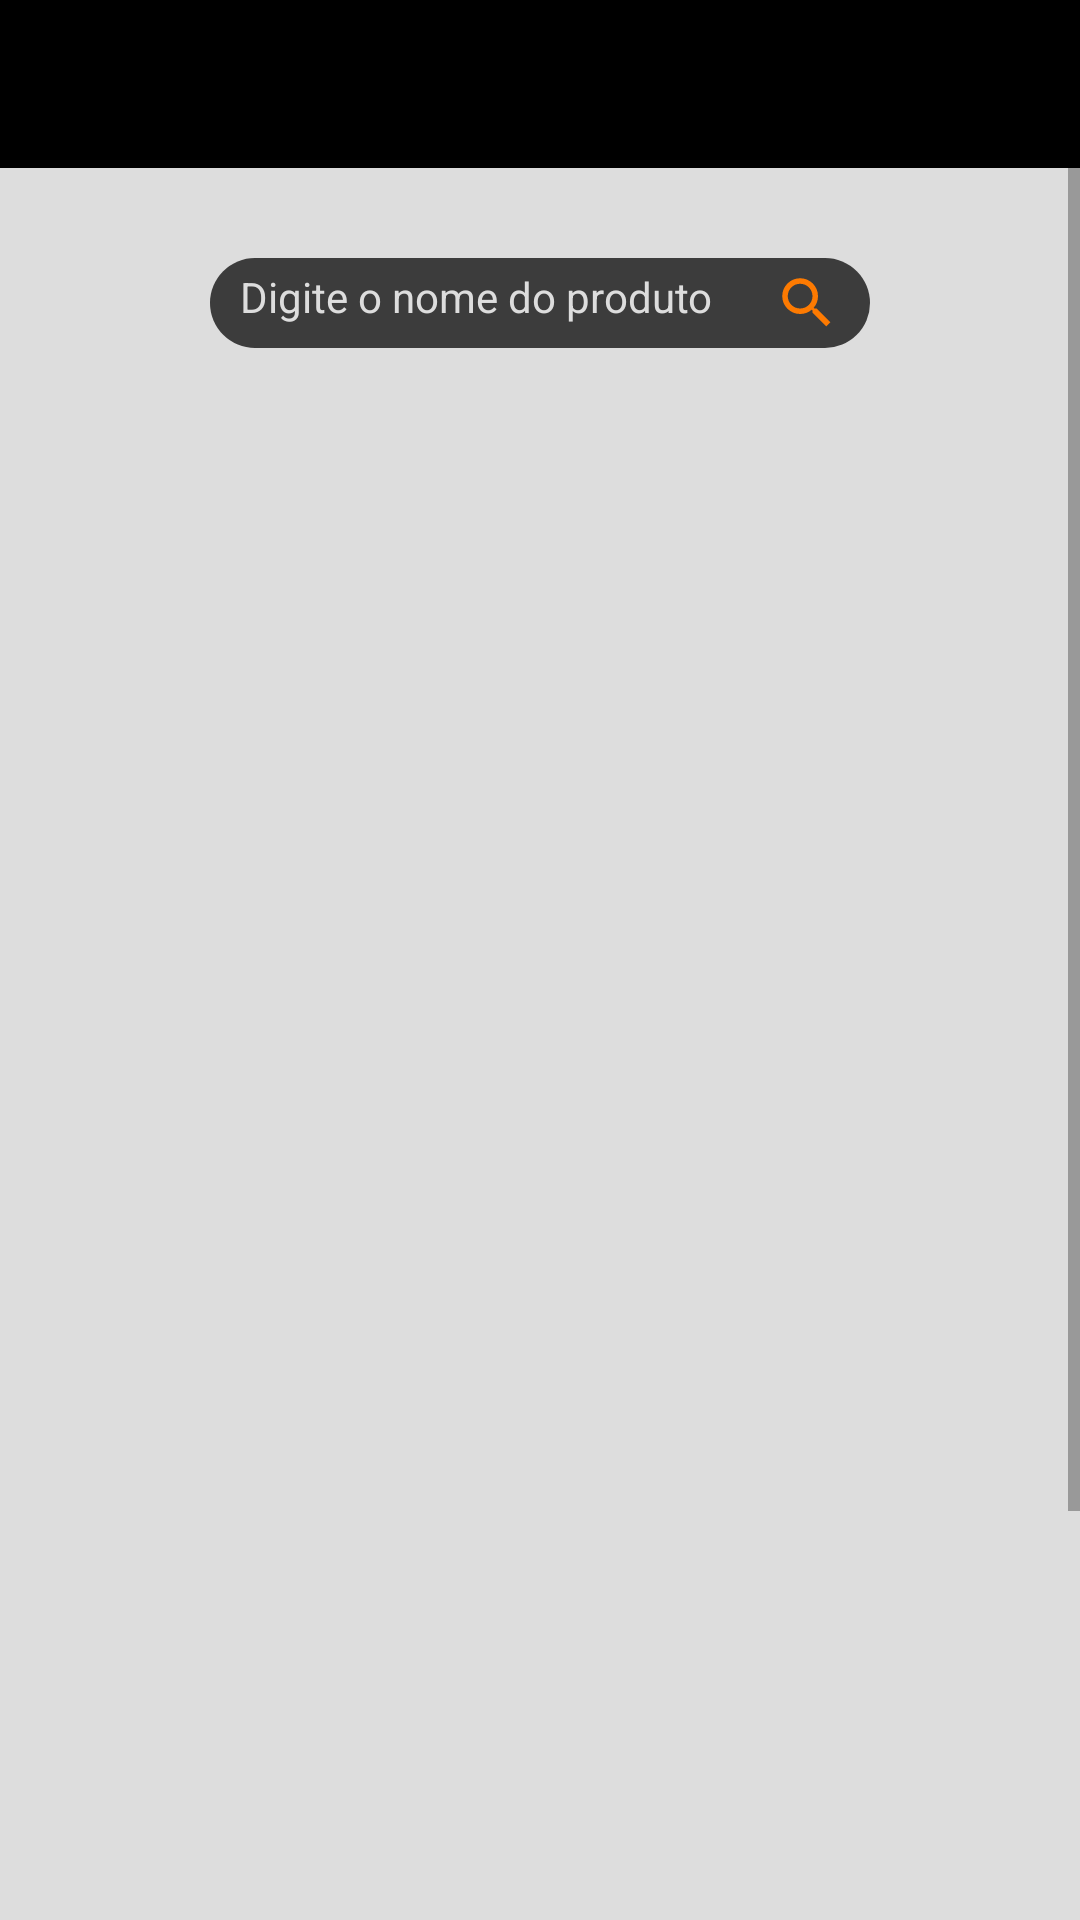

Reconstruct the res/layout file that produces this screen, plus the resources it refers to.
<!-- AndroidManifest.xml: application theme AppTheme -->
<!-- res/layout/activity_tela_lista_produtos.xml -->
<?xml version="1.0" encoding="utf-8"?>
<ScrollView xmlns:android="http://schemas.android.com/apk/res/android"
    xmlns:app="http://schemas.android.com/apk/res-auto"
    xmlns:tools="http://schemas.android.com/tools"
    android:layout_width="match_parent"
    android:layout_height="match_parent"
    android:fillViewport="true"
    android:background="@color/fundoLogin">

    <androidx.constraintlayout.widget.ConstraintLayout
        android:layout_width="match_parent"
        android:layout_height="wrap_content"
        tools:context=".activity.TelaListaProdutos">

        <include
            android:id="@+id/toolbar"
            layout="@layout/toolbar" />

        <EditText
            android:id="@+id/txtBusca"
            android:layout_width="0dp"
            android:layout_height="30dp"
            android:layout_marginStart="70dp"
            android:layout_marginLeft="70dp"
            android:layout_marginTop="30dp"
            android:layout_marginEnd="70dp"
            android:layout_marginRight="70dp"
            android:autofillHints="@string/busca_tela_produtos"
            android:background="@drawable/caixa_texto"
            android:ems="10"
            android:hint="Digite o nome do produto"
            android:inputType="textPersonName"
            android:paddingStart="10dp"
            android:paddingLeft="10dp"
            android:paddingEnd="35dp"
            android:paddingRight="35dp"
            android:paddingBottom="4dp"
            android:textColor="@color/design_default_color_on_primary"
            android:textColorHint="@color/fundoLogin"
            android:textSize="14sp"
            app:layout_constraintEnd_toEndOf="parent"
            app:layout_constraintHorizontal_bias="0.0"
            app:layout_constraintStart_toStartOf="parent"
            app:layout_constraintTop_toBottomOf="@+id/toolbar" />

        <ImageView
            android:id="@+id/btnPesquisar"
            android:layout_width="22dp"
            android:layout_height="22dp"
            android:layout_marginTop="6dp"
            android:layout_marginEnd="10dp"
            android:layout_marginRight="10dp"
            android:layout_marginBottom="6dp"
            android:contentDescription="@string/pesquisar_produtos_tela_produtos"
            android:onClick="buscarProduto"
            app:layout_constraintBottom_toBottomOf="@+id/txtBusca"
            app:layout_constraintEnd_toEndOf="@+id/txtBusca"
            app:layout_constraintTop_toTopOf="@+id/txtBusca"
            app:srcCompat="@drawable/ic_baseline_search_24" />

        <androidx.constraintlayout.widget.Guideline
            android:id="@+id/guideline11"
            android:layout_width="wrap_content"
            android:layout_height="wrap_content"
            android:orientation="vertical"
            app:layout_constraintGuide_percent="0.5" />

        <androidx.recyclerview.widget.RecyclerView
            android:id="@+id/recyclerViewProdutos"
            android:layout_width="391dp"
            android:layout_height="667dp"
            android:layout_marginStart="16dp"
            android:layout_marginLeft="16dp"
            android:layout_marginTop="30dp"
            app:layout_constraintEnd_toEndOf="parent"
            app:layout_constraintStart_toStartOf="parent"
            app:layout_constraintTop_toBottomOf="@+id/txtBusca" />

    </androidx.constraintlayout.widget.ConstraintLayout>
</ScrollView>
<!-- res/layout/toolbar.xml (included above) -->
<?xml version="1.0" encoding="utf-8"?>
  <androidx.appcompat.widget.Toolbar
    xmlns:android="http://schemas.android.com/apk/res/android"
    xmlns:app="http://schemas.android.com/apk/res-auto"
    android:layout_width="match_parent"
    android:layout_height="wrap_content"
    android:background="@color/design_default_color_on_secondary"
    android:theme="@style/ThemeOverlay.AppCompat.Dark.ActionBar">

  <androidx.constraintlayout.widget.ConstraintLayout
      android:layout_width="match_parent"
      android:layout_height="match_parent">

    <ImageView
        android:id="@+id/logo"
        android:layout_width="70dp"
        android:layout_height="50dp"
        android:contentDescription="@string/logo_da_cervejaria_cold_bear"
        app:layout_constraintBottom_toBottomOf="parent"
        app:layout_constraintStart_toStartOf="parent"
        app:layout_constraintTop_toTopOf="parent"
        app:layout_constraintVertical_bias="0.0"
        app:srcCompat="@drawable/cold_bear_logo" />

  </androidx.constraintlayout.widget.ConstraintLayout>
</androidx.appcompat.widget.Toolbar>
<!-- resources referenced by this layout -->
<resources>
  <color name="fundoLogin">#DDDDDD</color>
  <!-- drawable caixa_texto (drawable) -->
  <?xml version="1.0" encoding="utf-8"?>
      <selector xmlns:android="http://schemas.android.com/apk/res/android" >
         
          <item >
              <shape android:shape="rectangle"  >
                  <corners android:radius="15dip" />
                  <solid android:color="@color/cinzaText"/>
              </shape>
          </item>
      </selector>
  <!-- drawable ic_baseline_search_24 (drawable) -->
  <vector android:height="24dp" android:tint="#FD7A01"
      android:viewportHeight="24" android:viewportWidth="24"
      android:width="24dp" xmlns:android="http://schemas.android.com/apk/res/android">
      <path android:fillColor="@android:color/white" android:pathData="M15.5,14h-0.79l-0.28,-0.27C15.41,12.59 16,11.11 16,9.5 16,5.91 13.09,3 9.5,3S3,5.91 3,9.5 5.91,16 9.5,16c1.61,0 3.09,-0.59 4.23,-1.57l0.27,0.28v0.79l5,4.99L20.49,19l-4.99,-5zM9.5,14C7.01,14 5,11.99 5,9.5S7.01,5 9.5,5 14,7.01 14,9.5 11.99,14 9.5,14z"/>
  </vector>
  <string name="busca_tela_produtos">busca_tela_produtos</string>
  <string name="logo_da_cervejaria_cold_bear">Logo da cervejaria Cold Bear</string>
  <string name="pesquisar_produtos_tela_produtos">Pesquisar Produtos</string>
  <style name="AppTheme" parent="Theme.AppCompat.Light.NoActionBar">
          <item name="colorPrimary">@color/colorPrimaryDark</item>
          <item name="colorPrimaryDark">@color/colorPrimaryDark</item>
          <item name="colorAccent">@color/colorAccent</item>
      </style>
  <color name="cinzaText">#3C3C3C</color>
  <color name="colorPrimaryDark">#000000</color>
  <color name="colorAccent">#00C4E0</color>
</resources>
